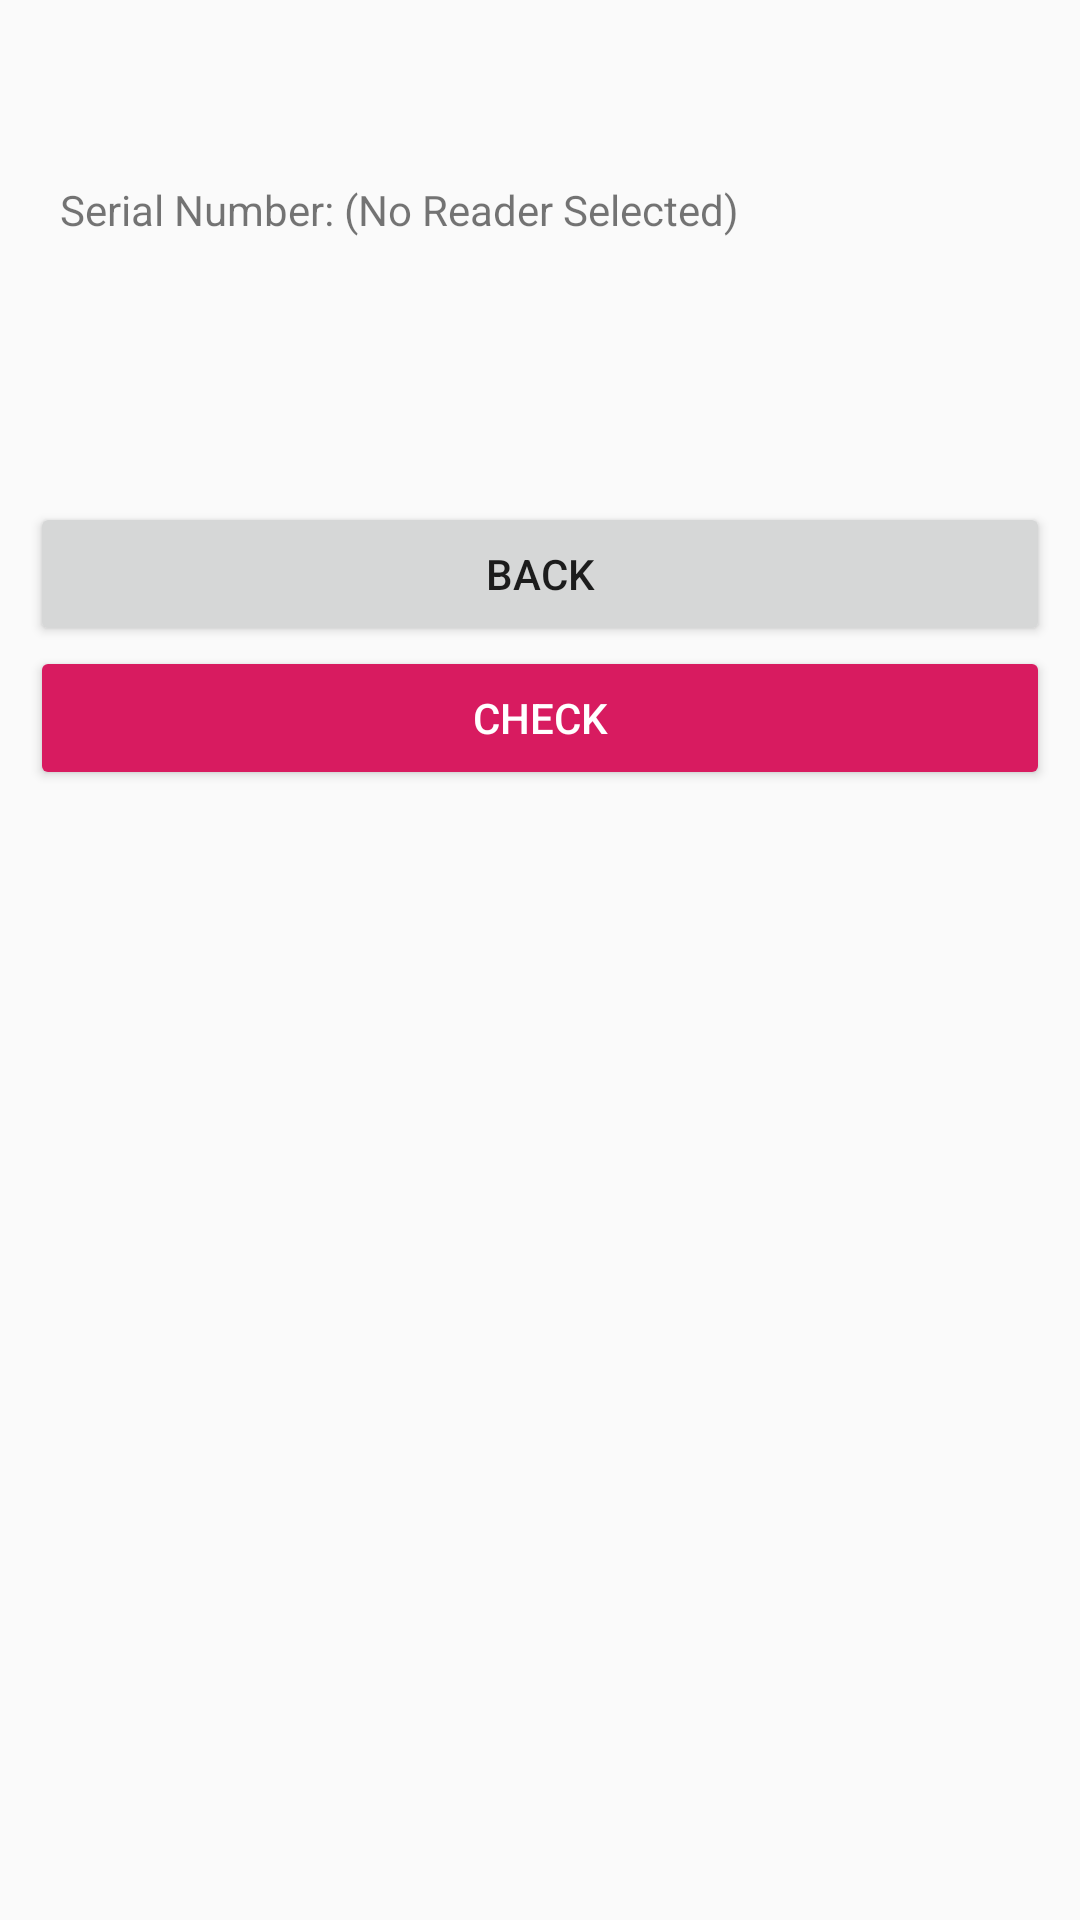

Write the Android layout XML for this screen, with the resource values it uses.
<!-- AndroidManifest.xml: application theme AppTheme -->
<!-- res/layout/activity_engine.xml -->
<?xml version="1.0" encoding="utf-8"?>
<ScrollView xmlns:android="http://schemas.android.com/apk/res/android"
        android:layout_width="match_parent"
        android:layout_height="match_parent"
        xmlns:app="http://schemas.android.com/apk/res-auto"
        android:fillViewport="true">

    <LinearLayout
            android:layout_width="match_parent"
            android:layout_height="wrap_content"
            android:orientation="vertical"
            android:padding="10dp">

        <TextView
                android:id="@+id/title"
                android:layout_width="wrap_content"
                android:layout_height="wrap_content"
                android:padding="10dp"
                android:text=""
                android:textSize="15sp" />

        <TextView
                android:id="@+id/selected_device"
                android:layout_width="wrap_content"
                android:layout_height="wrap_content"
                android:padding="10dp"
                android:text="@string/serial_number" />

        <TextView
                android:id="@+id/text"
                android:layout_width="wrap_content"
                android:layout_height="wrap_content"
                android:padding="10dp" />

        <TextView
                android:id="@+id/text_conclusion"
                android:layout_width="wrap_content"
                android:layout_height="wrap_content"
                android:padding="10dp" />

        <Button
                android:id="@+id/back"
                android:layout_width="match_parent"
                android:layout_height="wrap_content"
                android:text="@string/back" />

        <Button
                android:id="@+id/btn_check"
                android:layout_width="match_parent"
                android:layout_height="wrap_content"
                android:text="Check"
                android:textColor="@color/white"
                app:backgroundTint="@color/colorAccent"
                />

        <TableLayout
                android:stretchColumns="*"
                android:layout_width="match_parent"
                android:layout_height="match_parent">

            <TableRow>

                <ImageView
                        android:id="@+id/bitmap_image"
                        android:layout_width="wrap_content"
                        android:layout_height="match_parent"
                        android:padding="10dp" />

                <ImageView
                        android:id="@+id/bitmap_image_2"
                        android:layout_width="wrap_content"
                        android:layout_height="match_parent"
                        android:padding="10dp" />
            </TableRow>
        </TableLayout>
    </LinearLayout>
</ScrollView>
<!-- resources referenced by this layout -->
<resources>
  <color name="colorAccent">#D81B60</color>
  <color name="white">#FFF</color>
  <string name="back">Back</string>
  <string name="serial_number">Serial Number: (No Reader Selected)</string>
  <style name="AppTheme" parent="Theme.AppCompat.Light.DarkActionBar">
          
          <item name="colorPrimary">@color/colorPrimary</item>
          <item name="colorPrimaryDark">@color/colorPrimaryDark</item>
          <item name="colorAccent">@color/colorAccent</item>
      </style>
  <color name="colorPrimary">#008577</color>
  <color name="colorPrimaryDark">#00574B</color>
</resources>
